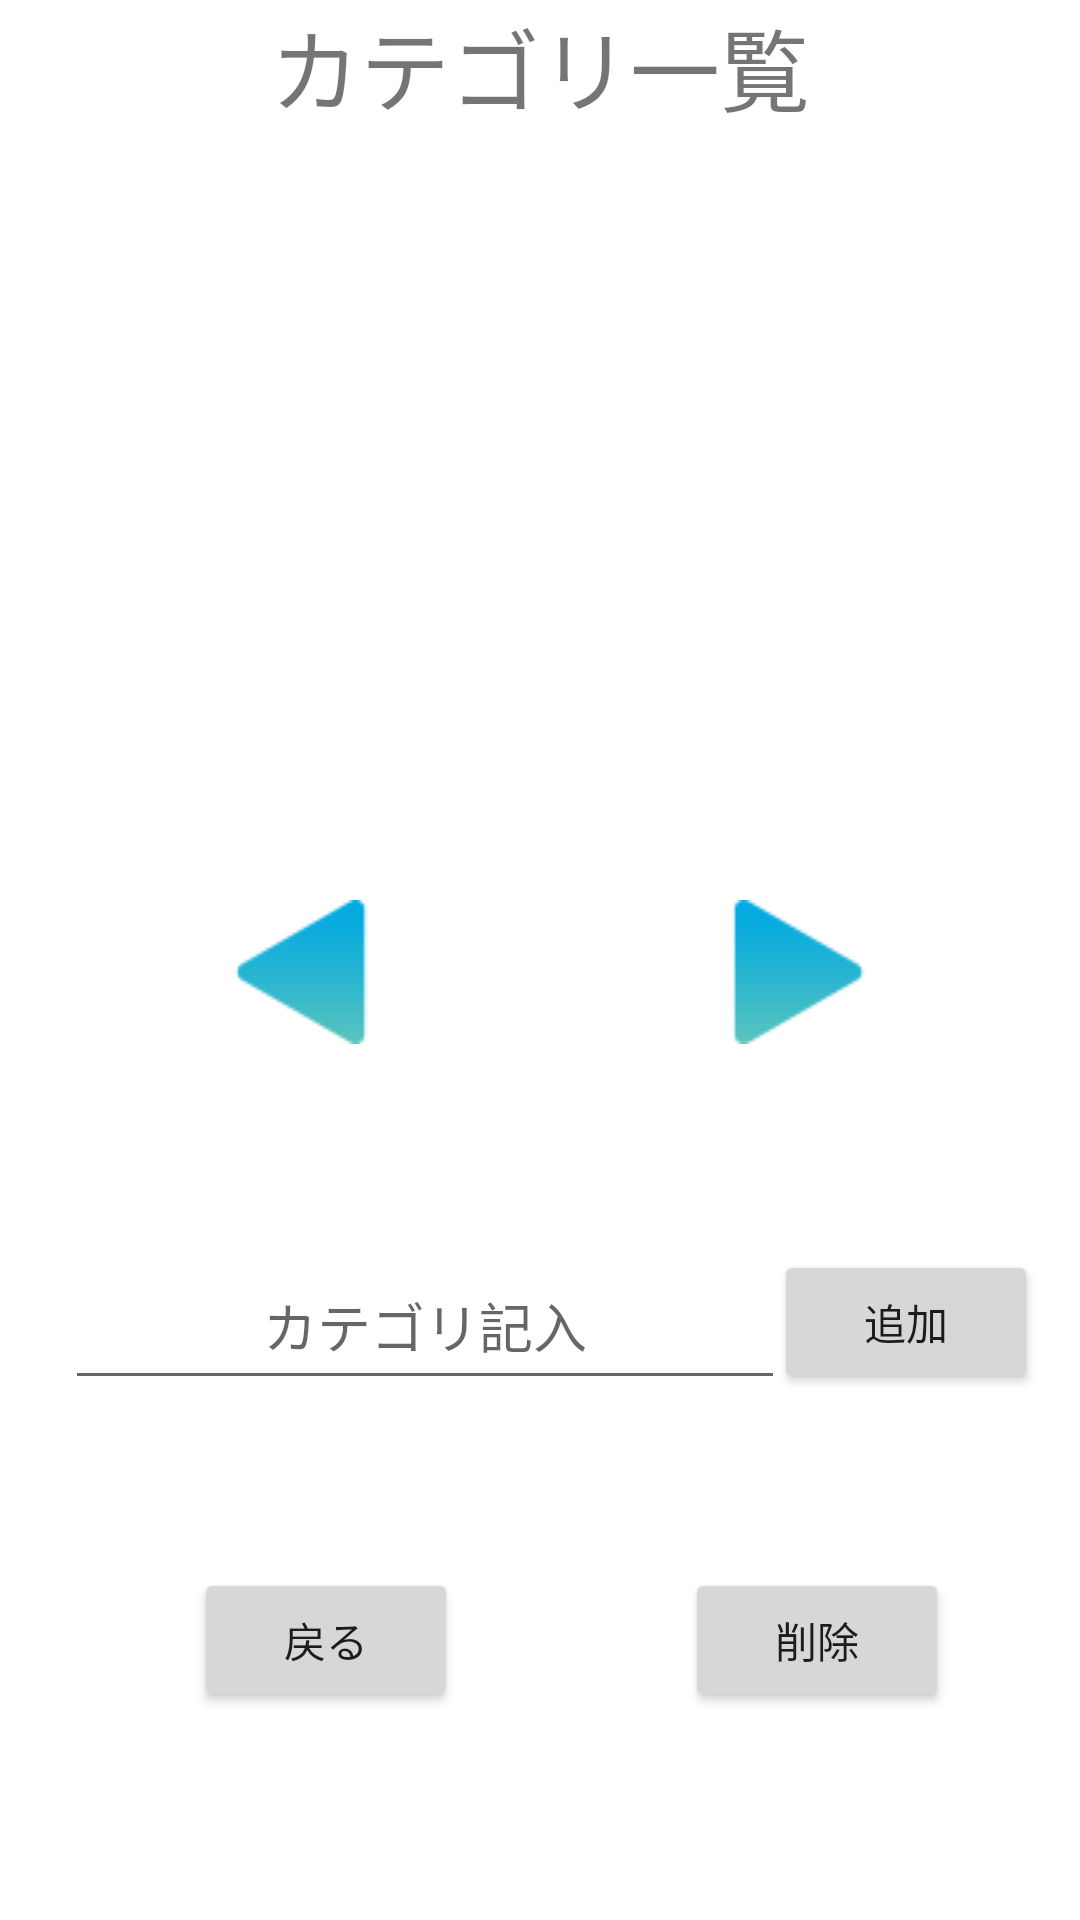

The Android layout XML behind this screen, and the referenced resources:
<!-- AndroidManifest.xml: application theme Theme.FoodManagementApp -->
<!-- res/layout/activity_category_config.xml -->
<?xml version="1.0" encoding="utf-8"?>
<android.support.constraint.ConstraintLayout xmlns:android="http://schemas.android.com/apk/res/android"
    xmlns:app="http://schemas.android.com/apk/res-auto"
    xmlns:tools="http://schemas.android.com/tools"
    android:layout_width="match_parent"
    android:layout_height="match_parent"
    android:background="@color/white"
    tools:context=".CategoryConfigActivity">


    <LinearLayout
        android:id="@+id/linearLayout4"
        android:layout_width="match_parent"
        android:layout_height="300dp"
        android:gravity="center_horizontal"
        android:orientation="vertical"
        app:layout_constraintEnd_toEndOf="parent"
        app:layout_constraintHorizontal_bias="0.102"
        app:layout_constraintStart_toStartOf="parent"
        app:layout_constraintTop_toTopOf="parent">

        <TextView
            android:layout_width="wrap_content"
            android:layout_height="wrap_content"
            android:layout_gravity="center_horizontal"
            android:background="@color/white"
            android:text="カテゴリ一覧"
            android:textSize="30dp"
            app:layout_constraintBottom_toBottomOf="parent"
            app:layout_constraintEnd_toEndOf="parent"
            app:layout_constraintHorizontal_bias="0.102"
            app:layout_constraintStart_toStartOf="parent"
            app:layout_constraintTop_toTopOf="parent"
            app:layout_constraintVertical_bias="0.078" />


        <ListView
            android:id="@+id/categorylist"
            android:layout_width="match_parent"
            android:layout_height="0dp"
            android:layout_weight="1" />

    </LinearLayout>


    <android.support.constraint.ConstraintLayout
        android:id="@+id/constraintLayout"
        android:layout_width="match_parent"
        android:layout_height="wrap_content"
        app:layout_constraintEnd_toEndOf="parent"
        app:layout_constraintHorizontal_bias="0.0"
        app:layout_constraintStart_toStartOf="parent"
        app:layout_constraintTop_toBottomOf="@+id/linearLayout4">


        <ImageButton
            android:id="@+id/returnbutton"
            android:layout_width="wrap_content"
            android:layout_height="wrap_content"
            android:background="#00000000"
            android:src="@drawable/left_s"
            app:layout_constraintBottom_toBottomOf="parent"
            app:layout_constraintEnd_toEndOf="parent"
            app:layout_constraintHorizontal_bias="0.245"
            app:layout_constraintStart_toStartOf="parent"
            app:layout_constraintTop_toTopOf="parent"
            app:layout_constraintVertical_bias="0.0"
            tools:ignore="SpeakableTextPresentCheck" />

        <ImageButton
            android:id="@+id/nextbutton"
            android:layout_width="wrap_content"
            android:layout_height="wrap_content"
            android:background="#00000000"
            android:src="@drawable/right_s"
            app:layout_constraintBottom_toBottomOf="parent"
            app:layout_constraintEnd_toEndOf="parent"
            app:layout_constraintHorizontal_bias="0.776"
            app:layout_constraintStart_toStartOf="parent"
            app:layout_constraintTop_toTopOf="parent"
            app:layout_constraintVertical_bias="0.473"
            tools:ignore="SpeakableTextPresentCheck" />

        <TextView
            android:id="@+id/pagedisplay"
            android:layout_width="wrap_content"
            android:layout_height="wrap_content"
            app:layout_constraintBottom_toBottomOf="parent"
            app:layout_constraintEnd_toEndOf="parent"
            app:layout_constraintHorizontal_bias="0.498"
            app:layout_constraintStart_toStartOf="parent"
            app:layout_constraintTop_toTopOf="parent"
            app:layout_constraintVertical_bias="0.551" />

    </android.support.constraint.ConstraintLayout>

    <android.support.constraint.ConstraintLayout
        android:layout_width="match_parent"
        android:layout_height="300dp"
        app:layout_constraintBottom_toBottomOf="parent"
        app:layout_constraintEnd_toEndOf="parent"
        app:layout_constraintHorizontal_bias="0.0"
        app:layout_constraintStart_toStartOf="parent"
        app:layout_constraintTop_toBottomOf="@+id/constraintLayout"
        app:layout_constraintVertical_bias="0.181">

        <Button
            android:id="@+id/DeleteButton"
            android:layout_width="wrap_content"
            android:layout_height="wrap_content"
            android:text="削除"
            app:layout_constraintBottom_toBottomOf="parent"
            app:layout_constraintEnd_toEndOf="parent"
            app:layout_constraintHorizontal_bias="0.839"
            app:layout_constraintStart_toStartOf="parent"
            app:layout_constraintTop_toTopOf="parent"
            app:layout_constraintVertical_bias="0.698" />

        <Button
            android:id="@+id/additionButton"
            android:layout_width="wrap_content"
            android:layout_height="wrap_content"
            android:text="追加"
            app:layout_constraintBottom_toBottomOf="parent"
            app:layout_constraintEnd_toEndOf="parent"
            app:layout_constraintHorizontal_bias="0.948"
            app:layout_constraintStart_toStartOf="parent"
            app:layout_constraintTop_toTopOf="parent"
            app:layout_constraintVertical_bias="0.278" />

        <Button
            android:id="@+id/StartButton"
            android:layout_width="wrap_content"
            android:layout_height="wrap_content"
            android:text="戻る"
            app:layout_constraintBottom_toBottomOf="parent"
            app:layout_constraintEnd_toEndOf="parent"
            app:layout_constraintHorizontal_bias="0.238"
            app:layout_constraintStart_toStartOf="parent"
            app:layout_constraintTop_toTopOf="parent"
            app:layout_constraintVertical_bias="0.698" />

        <EditText
            android:id="@+id/categoryedit"
            android:layout_width="240dp"
            android:layout_height="48dp"
            android:gravity="center_horizontal"
            android:hint="カテゴリ記入"
            app:layout_constraintBottom_toBottomOf="parent"
            app:layout_constraintEnd_toEndOf="parent"
            app:layout_constraintHorizontal_bias="0.18"
            app:layout_constraintStart_toStartOf="parent"
            app:layout_constraintTop_toTopOf="parent"
            app:layout_constraintVertical_bias="0.286" />

    </android.support.constraint.ConstraintLayout>


</android.support.constraint.ConstraintLayout>
<!-- resources referenced by this layout -->
<resources>
  <color name="white">#FFFFFFFF</color>
  <!-- drawable left_s: png bitmap (drawable, 1246 bytes) -->
  <!-- drawable right_s: png bitmap (drawable, 1188 bytes) -->
  <style name="Theme.FoodManagementApp" parent="Theme.AppCompat.Light.DarkActionBar">
      </style>
</resources>
